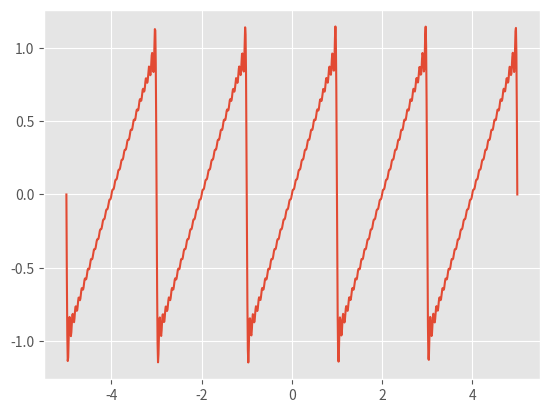

Here is the Python script that generated this plot:
#!/usr/bin/env python3
# -*- coding: utf-8 -*-
"""
Created on Tue Aug 27 18:56:01 2019

[redacted]
"""

#given fourier approximation is for a right sawtooth signal

import numpy as np
import matplotlib.pyplot as plt


plt.style.use("ggplot")

t = np.linspace(-5,5,1000)

T = 2

harmonics = 30

def a(n):
    n = int(n)
    return 0#return Co-Efficient An
    
def b(n):
    n = int(n)
    return ((-2*np.cos(n*np.pi)/(np.pi*n))+(2*np.sin(n*np.pi)/(np.pi*np.pi*n*n))) #return Co-Efficient Bn

def w(n):
    global T 
    wn = (2*np.pi*n)/T
    return wn

def trigSeries(n,t):
    a0 = 0 #enter constant coeffiecient A0
    wave = a0/2
    
    for n in range(1,harmonics):
        try:
            wave = wave+(a(n)*np.cos(w(n)*t))+(b(n)*np.sin(w(n)*t))
        except:
            print('passs')
            pass
    return wave



f = []

for i in t:
    f.append(trigSeries(harmonics,i))
    
plt.plot(t,f)    
    
        